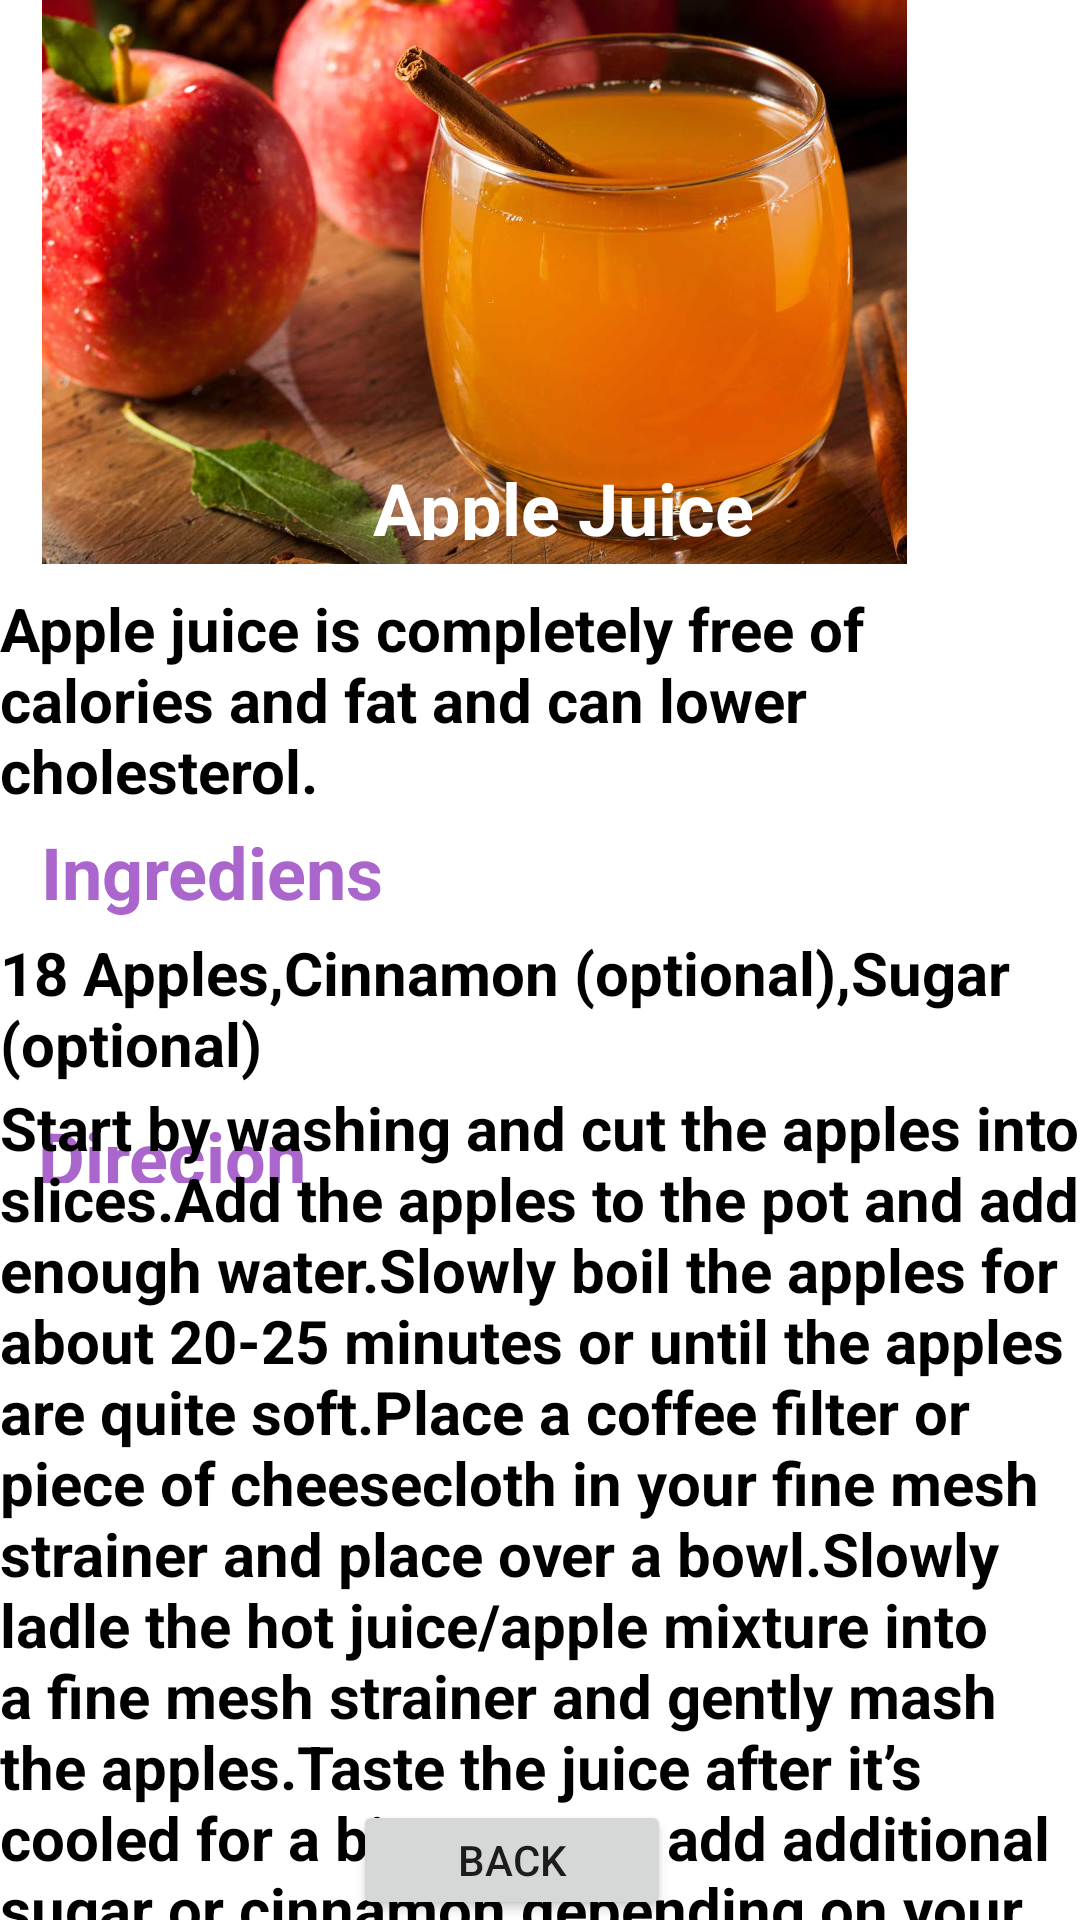

Reconstruct the res/layout file that produces this screen, plus the resources it refers to.
<!-- AndroidManifest.xml: application theme Theme.ProjectMad -->
<!-- res/layout/activity_juice_recipe2.xml -->
<?xml version="1.0" encoding="utf-8"?>
<androidx.constraintlayout.widget.ConstraintLayout xmlns:android="http://schemas.android.com/apk/res/android"
    xmlns:app="http://schemas.android.com/apk/res-auto"
    xmlns:tools="http://schemas.android.com/tools"
    android:layout_width="match_parent"
    android:layout_height="match_parent"
    tools:context=".JuiceRecipe2">

    <ImageView
        android:id="@+id/imageView11"
        android:layout_width="299dp"
        android:layout_height="188dp"
        app:layout_constraintEnd_toEndOf="parent"
        app:layout_constraintHorizontal_bias="0.142"
        app:layout_constraintStart_toStartOf="parent"
        app:layout_constraintTop_toTopOf="parent"
        app:srcCompat="@drawable/juice2" />

    <TextView
        android:id="@+id/tv_08"
        android:layout_width="152dp"
        android:layout_height="27dp"
        android:text="Apple Juice"
        android:textColor="@color/white"
        android:textSize="24sp"
        android:textStyle="bold"
        app:layout_constraintBottom_toBottomOf="@+id/imageView11"
        app:layout_constraintEnd_toEndOf="parent"
        app:layout_constraintHorizontal_bias="0.598"
        app:layout_constraintStart_toStartOf="parent"
        app:layout_constraintTop_toTopOf="@+id/imageView11"
        app:layout_constraintVertical_bias="0.95" />

    <TextView
        android:id="@+id/phone"
        android:layout_width="wrap_content"
        android:layout_height="wrap_content"
        android:layout_marginTop="8dp"
        android:text="Apple juice is completely free of calories and fat and can lower cholesterol."
        android:textColor="@color/black"
        android:textSize="20sp"
        android:textStyle="bold"
        app:layout_constraintEnd_toEndOf="parent"
        app:layout_constraintHorizontal_bias="0.0"
        app:layout_constraintStart_toStartOf="parent"
        app:layout_constraintTop_toBottomOf="@+id/imageView11" />

    <TextView
        android:id="@+id/tv_10"
        android:layout_width="wrap_content"
        android:layout_height="wrap_content"
        android:layout_marginTop="4dp"
        android:text="Ingrediens"
        android:textColor="@android:color/holo_purple"
        android:textSize="24sp"
        android:textStyle="bold"
        app:layout_constraintEnd_toEndOf="parent"
        app:layout_constraintHorizontal_bias="0.055"
        app:layout_constraintStart_toStartOf="parent"
        app:layout_constraintTop_toBottomOf="@+id/phone" />

    <TextView
        android:id="@+id/tv_11"
        android:layout_width="wrap_content"
        android:layout_height="wrap_content"
        android:layout_marginTop="4dp"
        android:text="18 Apples,Cinnamon (optional),Sugar (optional)"
        android:textColor="@color/black"
        android:textSize="20sp"
        android:textStyle="bold"
        app:layout_constraintEnd_toEndOf="parent"
        app:layout_constraintHorizontal_bias="0.0"
        app:layout_constraintStart_toStartOf="parent"
        app:layout_constraintTop_toBottomOf="@+id/tv_10" />

    <TextView
        android:id="@+id/tv_12"
        android:layout_width="156dp"
        android:layout_height="25dp"
        android:layout_marginTop="8dp"
        android:text="Direcion"
        android:textColor="@android:color/holo_purple"
        android:textSize="24sp"
        android:textStyle="bold"
        app:layout_constraintEnd_toEndOf="parent"
        app:layout_constraintHorizontal_bias="0.062"
        app:layout_constraintStart_toStartOf="parent"
        app:layout_constraintTop_toBottomOf="@+id/tv_11" />

    <TextView
        android:id="@+id/tv_13"
        android:layout_width="match_parent"
        android:layout_height="278dp"
        android:layout_marginTop="8dp"
        android:text="Start by washing and cut the apples into slices.Add the apples to the pot and add enough water.Slowly boil the apples for about 20-25 minutes or until the apples are quite soft.Place a coffee filter or piece of cheesecloth in your fine mesh strainer and place over a bowl.Slowly ladle the hot juice/apple mixture into a fine mesh strainer and gently mash the apples.Taste the juice after it’s cooled for a bit. You can add additional sugar or cinnamon depending on your preferences."
        android:textColor="@color/black"
        android:textSize="20sp"
        android:textStyle="bold"
        app:layout_constraintBottom_toTopOf="@+id/btn_r02"
        app:layout_constraintEnd_toEndOf="parent"
        app:layout_constraintHorizontal_bias="0.0"
        app:layout_constraintStart_toStartOf="parent"
        app:layout_constraintTop_toBottomOf="@+id/tv_12" />

    <Button
        android:id="@+id/btn_r02"
        android:layout_width="106dp"
        android:layout_height="40dp"
        android:text="@string/btn_r02"
        app:layout_constraintBottom_toBottomOf="parent"
        app:layout_constraintEnd_toEndOf="parent"
        app:layout_constraintHorizontal_bias="0.463"
        app:layout_constraintStart_toStartOf="parent"
        tools:ignore="TouchTargetSizeCheck" />

</androidx.constraintlayout.widget.ConstraintLayout>
<!-- resources referenced by this layout -->
<resources>
  <!-- drawable juice2: jpg bitmap (drawable, 85464 bytes) -->
  <string name="btn_r02">Back</string>
  <style name="Theme.ProjectMad" parent="Theme.MaterialComponents.DayNight.DarkActionBar">
          
          <item name="colorPrimary">@color/purple_500</item>
          <item name="colorPrimaryVariant">@color/purple_700</item>
          <item name="colorOnPrimary">@color/white</item>
          
          <item name="colorSecondary">@color/teal_200</item>
          <item name="colorSecondaryVariant">@color/teal_700</item>
          <item name="colorOnSecondary">@color/black</item>
          
          <item name="android:statusBarColor" tools:targetApi="l">?attr/colorPrimaryVariant</item>
          
      </style>
  <!-- not gathered from this repository: default colours our renderer supplied (Android Studio template values) -->
  <color name="purple_500">#FF6200EE</color>
  <color name="purple_700">#FF3700B3</color>
  <color name="teal_200">#FF03DAC5</color>
  <color name="teal_700">#FF018786</color>
  <color name="black">#FF000000</color>
  <color name="white">#FFFFFFFF</color>
</resources>
